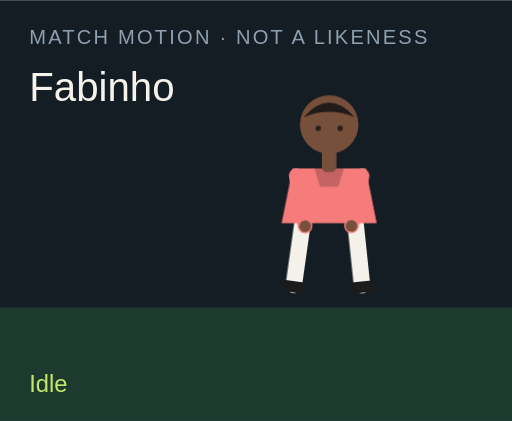
t = 0.00 s
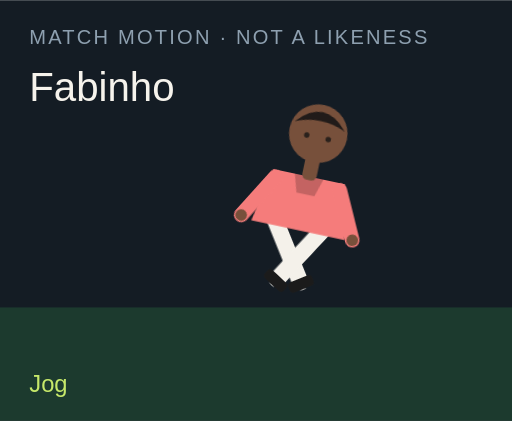
t = 1.50 s
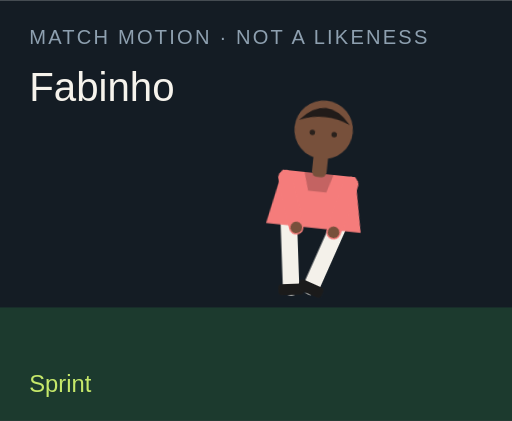
t = 3.00 s
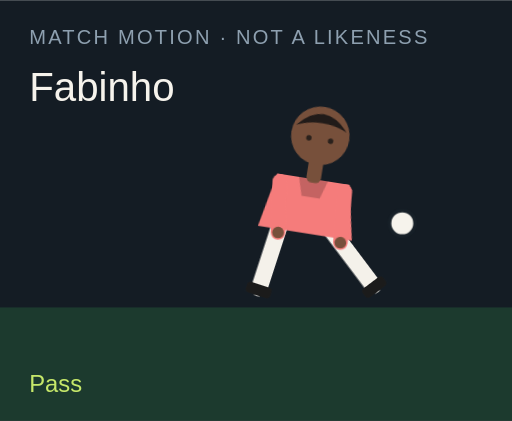
t = 4.50 s
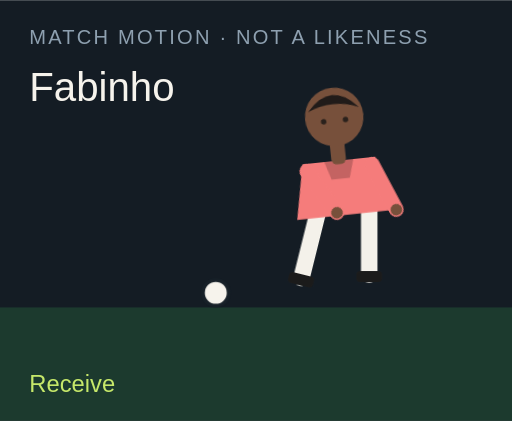
t = 6.00 s
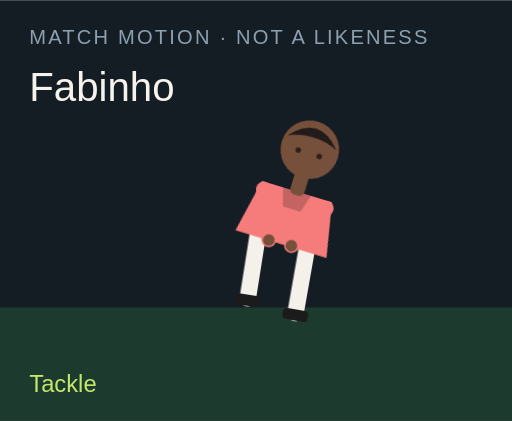
t = 7.50 s

The animated SVG that drew these frames (rendered in a browser with its animation timeline set to each time). Animation: 18 CSS @keyframes rules; one cycle of 9.00 s, repeats indefinitely.

<?xml version="1.0" encoding="UTF-8"?>
<svg xmlns="http://www.w3.org/2000/svg" viewBox="0 0 280 230" role="img">
  <style>@media (prefers-reduced-motion: reduce){animate,animateTransform{display:none}}</style>
  <rect width="280" height="230" fill="#141c24"/>
  <rect y="168" width="280" height="62" fill="#1c3a2e"/>
  <text x="16" y="24" fill="#8ea0b0" font-family="Arial,sans-serif" font-size="11" letter-spacing="1.2">MATCH MOTION · NOT A LIKENESS</text>
  <text x="16" y="55" fill="#f6f3ec" font-family="Impact,sans-serif" font-size="22">Fabinho</text>
  <circle r="7" fill="#f6f3ec" stroke="#172028" stroke-width="2" id="motion-27234" cx="150" cy="160" opacity="0">
    
    
    
  </circle>
  <g transform="translate(132 40)">
    <g id="motion-27256" transform="rotate(0 48 90)">
      
      <g id="motion-27258" transform="translate(0 0)">
        
        <g transform="translate(34 78)"><g id="motion-27260" transform="rotate(8)"><path d="M0 0 V38" stroke="#f4f1ea" stroke-width="9" stroke-linecap="round"/><rect x="-7" y="36" width="14" height="6" rx="2" fill="#1b1b1b"/></g></g>
        <g transform="translate(62 78)"><g id="motion-27262" transform="rotate(-6)"><path d="M0 0 V38" stroke="#f4f1ea" stroke-width="9" stroke-linecap="round"/><rect x="-7" y="36" width="14" height="6" rx="2" fill="#1b1b1b"/></g></g>
        <path d="M28 52 h40 l6 30 H22 Z" fill="#f57c7b"/>
        <path d="M40 52 h16 l-3 10 H43 Z" fill="#000" opacity=".2"/>
        <g transform="translate(30 56)"><g id="motion-27264" transform="rotate(-10)"><path d="M0 0 V28" stroke="#f57c7b" stroke-width="8" stroke-linecap="round"/><circle cx="0" cy="28" r="3.2" fill="#77503b"/></g></g>
        <g transform="translate(66 56)"><g id="motion-27266" transform="rotate(12)"><path d="M0 0 V28" stroke="#f57c7b" stroke-width="8" stroke-linecap="round"/><circle cx="0" cy="28" r="3.2" fill="#77503b"/></g></g>
        <rect x="44" y="40" width="8" height="14" rx="3" fill="#77503b"/>
        <circle cx="48" cy="28" r="16" fill="#77503b"/>
        <path d="M34 24 Q48 8 62 24 Q48 18 34 24" fill="#211b19"/>
        <circle cx="42" cy="30" r="1.5" fill="#2a211c"/><circle cx="54" cy="30" r="1.5" fill="#2a211c"/>
      </g>
    </g>
  </g>
  <text x="16" y="214" fill="#c6e86a" font-family="Arial,sans-serif" font-size="13" opacity="1" id="motion-27238">Idle</text><text x="16" y="214" fill="#c6e86a" font-family="Arial,sans-serif" font-size="13" opacity="0" id="motion-27240">Jog</text><text x="16" y="214" fill="#c6e86a" font-family="Arial,sans-serif" font-size="13" opacity="0" id="motion-27242">Sprint</text><text x="16" y="214" fill="#c6e86a" font-family="Arial,sans-serif" font-size="13" opacity="0" id="motion-27244">Dribble</text><text x="16" y="214" fill="#c6e86a" font-family="Arial,sans-serif" font-size="13" opacity="0" id="motion-27246">Pass</text><text x="16" y="214" fill="#c6e86a" font-family="Arial,sans-serif" font-size="13" opacity="0" id="motion-27248">Shoot</text><text x="16" y="214" fill="#c6e86a" font-family="Arial,sans-serif" font-size="13" opacity="0" id="motion-27250">Receive</text><text x="16" y="214" fill="#c6e86a" font-family="Arial,sans-serif" font-size="13" opacity="0" id="motion-27252">Tackle</text><text x="16" y="214" fill="#c6e86a" font-family="Arial,sans-serif" font-size="13" opacity="0" id="motion-27254">Arms wide</text>
<style>@keyframes track-27235{0%{cx:150px}11.1%{cx:156px}22.2%{cx:164px}33.300000000000004%{cx:142px}44.4%{cx:190px}55.60000000000001%{cx:250px}66.7%{cx:118px}77.8%{cx:150px}88.9%{cx:150px}100%{cx:150px}}@keyframes track-27236{0%{cy:160px}11.1%{cy:158px}22.2%{cy:154px}33.300000000000004%{cy:156px}44.4%{cy:148px}55.60000000000001%{cy:96px}66.7%{cy:160px}77.8%{cy:160px}88.9%{cy:160px}100%{cy:160px}}@keyframes track-27237{0%{opacity:0}11.1%{opacity:0}22.2%{opacity:0}33.300000000000004%{opacity:1}44.4%{opacity:1}55.60000000000001%{opacity:1}66.7%{opacity:1}77.8%{opacity:0}88.9%{opacity:0}100%{opacity:0}}@keyframes track-27239{0%{opacity:1}11.1%{opacity:0}22.2%{opacity:0}33.300000000000004%{opacity:0}44.4%{opacity:0}55.60000000000001%{opacity:0}66.7%{opacity:0}77.8%{opacity:0}88.9%{opacity:0}100%{opacity:1}}@keyframes track-27241{0%{opacity:0}11.1%{opacity:1}22.2%{opacity:0}33.300000000000004%{opacity:0}44.4%{opacity:0}55.60000000000001%{opacity:0}66.7%{opacity:0}77.8%{opacity:0}88.9%{opacity:0}100%{opacity:0}}@keyframes track-27243{0%{opacity:0}11.1%{opacity:0}22.2%{opacity:1}33.300000000000004%{opacity:0}44.4%{opacity:0}55.60000000000001%{opacity:0}66.7%{opacity:0}77.8%{opacity:0}88.9%{opacity:0}100%{opacity:0}}@keyframes track-27245{0%{opacity:0}11.1%{opacity:0}22.2%{opacity:0}33.300000000000004%{opacity:1}44.4%{opacity:0}55.60000000000001%{opacity:0}66.7%{opacity:0}77.8%{opacity:0}88.9%{opacity:0}100%{opacity:0}}@keyframes track-27247{0%{opacity:0}11.1%{opacity:0}22.2%{opacity:0}33.300000000000004%{opacity:0}44.4%{opacity:1}55.60000000000001%{opacity:0}66.7%{opacity:0}77.8%{opacity:0}88.9%{opacity:0}100%{opacity:0}}@keyframes track-27249{0%{opacity:0}11.1%{opacity:0}22.2%{opacity:0}33.300000000000004%{opacity:0}44.4%{opacity:0}55.60000000000001%{opacity:1}66.7%{opacity:0}77.8%{opacity:0}88.9%{opacity:0}100%{opacity:0}}@keyframes track-27251{0%{opacity:0}11.1%{opacity:0}22.2%{opacity:0}33.300000000000004%{opacity:0}44.4%{opacity:0}55.60000000000001%{opacity:0}66.7%{opacity:1}77.8%{opacity:0}88.9%{opacity:0}100%{opacity:0}}@keyframes track-27253{0%{opacity:0}11.1%{opacity:0}22.2%{opacity:0}33.300000000000004%{opacity:0}44.4%{opacity:0}55.60000000000001%{opacity:0}66.7%{opacity:0}77.8%{opacity:1}88.9%{opacity:0}100%{opacity:0}}@keyframes track-27255{0%{opacity:0}11.1%{opacity:0}22.2%{opacity:0}33.300000000000004%{opacity:0}44.4%{opacity:0}55.60000000000001%{opacity:0}66.7%{opacity:0}77.8%{opacity:0}88.9%{opacity:1}100%{opacity:0}}@keyframes track-27257{0%{transform:rotate(0deg)}11.1%{transform:rotate(8deg)}22.2%{transform:rotate(16deg)}33.300000000000004%{transform:rotate(6deg)}44.4%{transform:rotate(4deg)}55.60000000000001%{transform:rotate(14deg)}66.7%{transform:rotate(-6deg)}77.8%{transform:rotate(34deg)}88.9%{transform:rotate(0deg)}100%{transform:rotate(0deg)}}@keyframes track-27259{0%{transform:translate(0px,0px)}11.1%{transform:translate(0px,-3px)}22.2%{transform:translate(0px,-6px)}33.300000000000004%{transform:translate(0px,-2px)}44.4%{transform:translate(0px,2px)}55.60000000000001%{transform:translate(0px,-4px)}66.7%{transform:translate(0px,1px)}77.8%{transform:translate(0px,10px)}88.9%{transform:translate(0px,-8px)}100%{transform:translate(0px,0px)}}@keyframes track-27261{0%{transform:rotate(8deg)}11.1%{transform:rotate(-26deg)}22.2%{transform:rotate(-42deg)}33.300000000000004%{transform:rotate(-8deg)}44.4%{transform:rotate(6deg)}55.60000000000001%{transform:rotate(12deg)}66.7%{transform:rotate(20deg)}77.8%{transform:rotate(-8deg)}88.9%{transform:rotate(-8deg)}100%{transform:rotate(8deg)}}@keyframes track-27263{0%{transform:rotate(-6deg)}11.1%{transform:rotate(24deg)}22.2%{transform:rotate(38deg)}33.300000000000004%{transform:rotate(18deg)}44.4%{transform:rotate(-38deg)}55.60000000000001%{transform:rotate(-54deg)}66.7%{transform:rotate(6deg)}77.8%{transform:rotate(-22deg)}88.9%{transform:rotate(8deg)}100%{transform:rotate(-6deg)}}@keyframes track-27265{0%{transform:rotate(-10deg)}11.1%{transform:rotate(24deg)}22.2%{transform:rotate(36deg)}33.300000000000004%{transform:rotate(-18deg)}44.4%{transform:rotate(10deg)}55.60000000000001%{transform:rotate(-24deg)}66.7%{transform:rotate(-30deg)}77.8%{transform:rotate(12deg)}88.9%{transform:rotate(-58deg)}100%{transform:rotate(-10deg)}}@keyframes track-27267{0%{transform:rotate(12deg)}11.1%{transform:rotate(-20deg)}22.2%{transform:rotate(-32deg)}33.300000000000004%{transform:rotate(14deg)}44.4%{transform:rotate(-26deg)}55.60000000000001%{transform:rotate(18deg)}66.7%{transform:rotate(-22deg)}77.8%{transform:rotate(-6deg)}88.9%{transform:rotate(58deg)}100%{transform:rotate(12deg)}}@media(prefers-reduced-motion:no-preference){#motion-27234{animation:track-27235 9s linear infinite both,track-27236 9s linear infinite both,track-27237 9s steps(1,end) infinite both}#motion-27238{animation:track-27239 9s steps(1,end) infinite both}#motion-27240{animation:track-27241 9s steps(1,end) infinite both}#motion-27242{animation:track-27243 9s steps(1,end) infinite both}#motion-27244{animation:track-27245 9s steps(1,end) infinite both}#motion-27246{animation:track-27247 9s steps(1,end) infinite both}#motion-27248{animation:track-27249 9s steps(1,end) infinite both}#motion-27250{animation:track-27251 9s steps(1,end) infinite both}#motion-27252{animation:track-27253 9s steps(1,end) infinite both}#motion-27254{animation:track-27255 9s steps(1,end) infinite both}#motion-27256{animation:track-27257 9s linear infinite both}#motion-27258{animation:track-27259 9s linear infinite both}#motion-27260{animation:track-27261 9s linear infinite both}#motion-27262{animation:track-27263 9s linear infinite both}#motion-27264{animation:track-27265 9s linear infinite both}#motion-27266{animation:track-27267 9s linear infinite both}}</style></svg>
